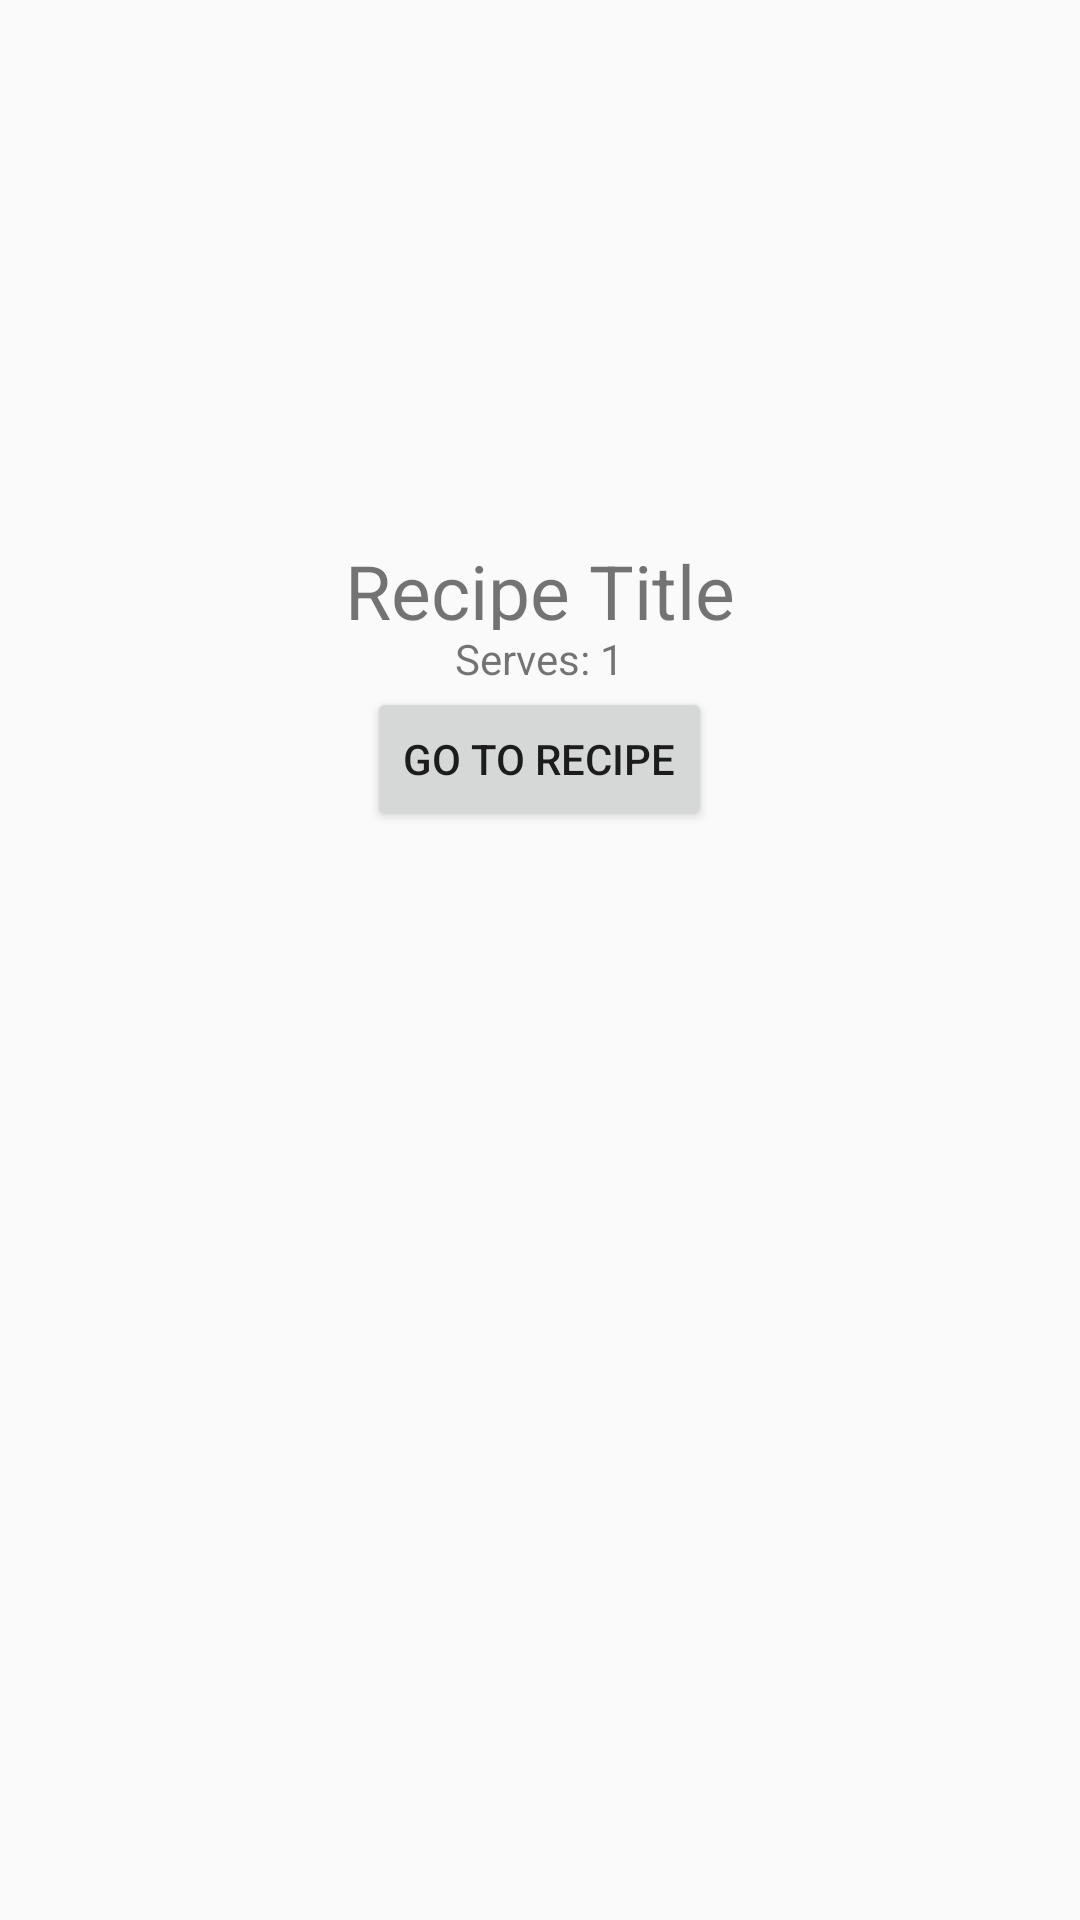

Write the Android layout XML for this screen, with the resource values it uses.
<!-- AndroidManifest.xml: application theme AppTheme -->
<!-- res/layout/activity_recipe_lookup.xml -->
<?xml version="1.0" encoding="utf-8"?>
<RelativeLayout xmlns:android="http://schemas.android.com/apk/res/android"
    xmlns:tools="http://schemas.android.com/tools"
    android:layout_width="match_parent"
    android:layout_height="match_parent"
    tools:context="com.sonnytron.sortatech.example.Activity.RecipeLookupActivity">

    <ImageView
        android:id="@+id/ivRecipeImage"
        android:layout_width="180dp"
        android:layout_height="180dp"
        android:layout_alignParentLeft="true"
        android:layout_alignParentTop="true"
        android:layout_alignParentRight="true"
        android:layout_alignParentStart="true"
        android:layout_alignParentEnd="true"/>

    <TextView
        android:layout_width="wrap_content"
        android:layout_height="30dp"
        android:text="Recipe Title"
        android:id="@+id/tvRecipeTitle"
        android:textSize="25dp"
        android:layout_below="@+id/ivRecipeImage"
        android:layout_centerHorizontal="true" />

    <TextView
        android:layout_width="wrap_content"
        android:layout_height="wrap_content"
        android:text="Serves: 1"
        android:id="@+id/tvYield"
        android:layout_below="@+id/tvRecipeTitle"
        android:layout_centerHorizontal="true" />
    <Button
        android:layout_width="wrap_content"
        android:layout_height="wrap_content"
        android:text="Go to Recipe"
        android:id="@+id/btnGoRecipe"
        android:layout_below="@+id/tvYield"
        android:layout_centerHorizontal="true" />
    <LinearLayout
        android:layout_width="match_parent"
        android:layout_height="wrap_content"
        android:layout_below="@+id/btnGoRecipe"
        android:layout_alignParentBottom="true">
        <ListView
            android:layout_width="match_parent"
            android:layout_height="match_parent"
            android:id="@+id/lvIngredientList">
        </ListView>
    </LinearLayout>
</RelativeLayout>
<!-- resources referenced by this layout -->
<resources>
  <style name="AppTheme" parent="Theme.AppCompat.Light.NoActionBar">
          
          <item name="colorPrimary">@color/colorPrimary</item>
          <item name="colorPrimaryDark">@color/colorPrimaryDark</item>
          <item name="colorAccent">@color/colorAccent</item>
      </style>
  <color name="colorPrimary">#3F51B5</color>
  <color name="colorPrimaryDark">#303F9F</color>
  <color name="colorAccent">#FF4081</color>
</resources>
